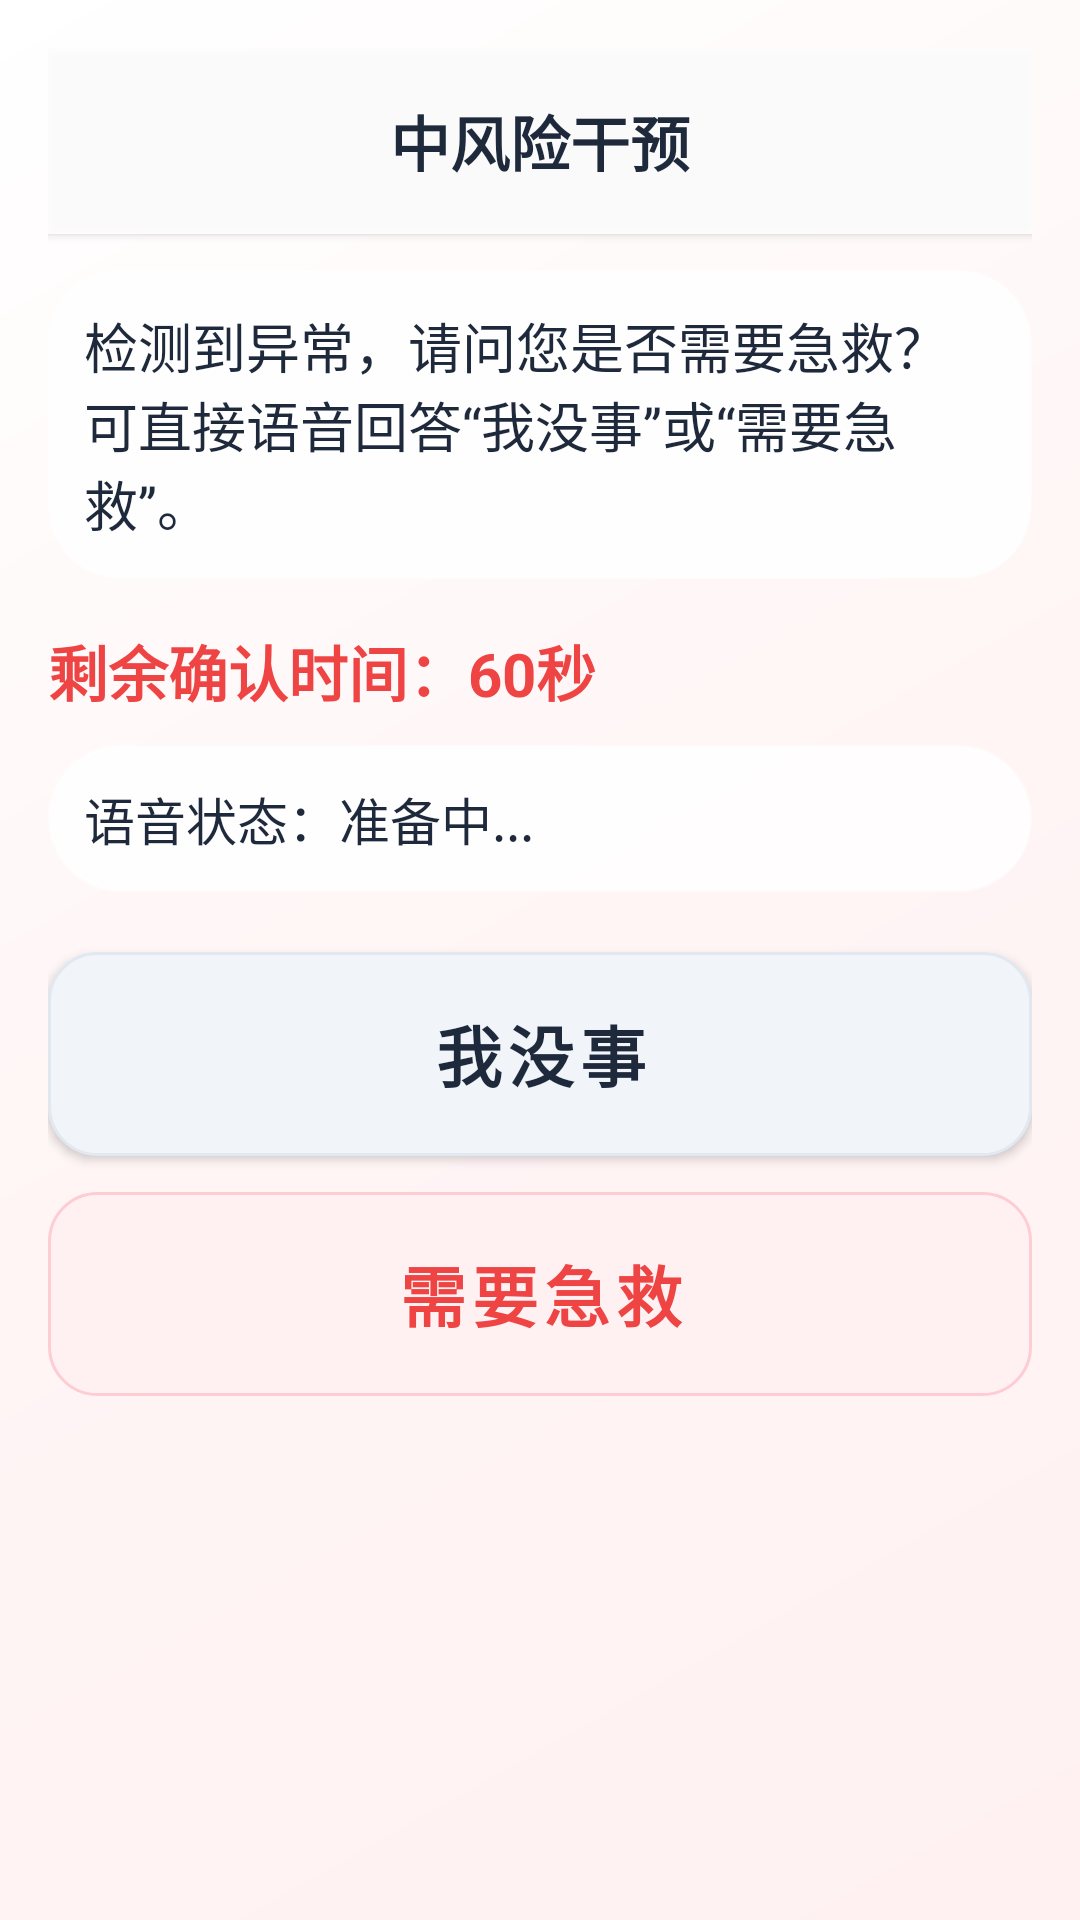

Android layout source for this screen:
<!-- AndroidManifest.xml: application theme Theme.FirstAid -->
<!-- res/layout/activity_medium_risk.xml -->
<?xml version="1.0" encoding="utf-8"?>
<ScrollView xmlns:android="http://schemas.android.com/apk/res/android"
    xmlns:app="http://schemas.android.com/apk/res-auto"
    android:layout_width="match_parent"
    android:layout_height="match_parent"
    android:background="@drawable/bg_ai_gradient_emergency"
    android:fillViewport="true">

    <LinearLayout
        android:layout_width="match_parent"
        android:layout_height="wrap_content"
        android:orientation="vertical"
        android:padding="16dp">

        <LinearLayout
            android:layout_width="match_parent"
            android:layout_height="62dp"
            android:background="#E6FFFFFF"
            android:elevation="2dp"
            android:gravity="center_vertical"
            android:orientation="horizontal"
            android:paddingLeft="12dp"
            android:paddingRight="12dp">

            <Space
                android:layout_width="82dp"
                android:layout_height="1dp" />

            <TextView
                android:layout_width="0dp"
                android:layout_height="wrap_content"
                android:layout_weight="1"
                android:gravity="center"
                android:text="@string/medium_risk_title"
                android:textColor="@color/ai_text_main"
                android:textSize="20sp"
                android:textStyle="bold" />

            <Space
                android:layout_width="82dp"
                android:layout_height="1dp" />
        </LinearLayout>

        <TextView
            android:layout_width="match_parent"
            android:layout_height="wrap_content"
            android:layout_marginTop="12dp"
            android:background="@drawable/bg_glass_card"
            android:padding="12dp"
            android:text="@string/medium_risk_prompt"
            android:textColor="@color/ai_text_main"
            android:textSize="18sp" />

        <TextView
            android:id="@+id/tvMediumTimer"
            android:layout_width="wrap_content"
            android:layout_height="wrap_content"
            android:layout_marginTop="16dp"
            android:text="@string/medium_risk_timer_default"
            android:textColor="@color/ai_emergency_red"
            android:textSize="20sp"
            android:textStyle="bold" />

        <TextView
            android:id="@+id/tvVoiceStatus"
            android:layout_width="match_parent"
            android:layout_height="wrap_content"
            android:layout_marginTop="10dp"
            android:background="@drawable/bg_glass_card"
            android:padding="12dp"
            android:text="@string/medium_risk_voice_ready"
            android:textColor="@color/ai_text_main"
            android:textSize="17sp" />

        <Button
            android:id="@+id/btnMediumSafe"
            android:layout_width="match_parent"
            android:layout_height="68dp"
            android:layout_marginTop="20dp"
            android:background="@drawable/bg_ai_button_secondary"
            android:backgroundTint="@null"
            app:backgroundTint="@null"
            android:text="@string/common_im_fine"
            android:textAllCaps="false"
            android:textColor="@color/ai_text_main"
            android:textSize="22sp"
            android:textStyle="bold" />

        <Button
        android:backgroundTint="@null"
        app:backgroundTint="@null"
        android:elevation="0dp"
        android:stateListAnimator="@null"
        android:fontFamily="sans-serif-medium"
            android:id="@+id/btnMediumHelp"
            android:layout_width="match_parent"
            android:layout_height="68dp"
            android:layout_marginTop="12dp"
            android:background="@drawable/bg_ai_button_primary"
            android:textAllCaps="false"
            android:text="@string/medium_risk_help"
            android:textColor="@color/ai_emergency_red"
            android:textSize="22sp"
            android:textStyle="bold" />

    </LinearLayout>

</ScrollView>
<!-- resources referenced by this layout -->
<resources>
  <color name="ai_emergency_red">#EF4444</color>
  <color name="ai_text_main">#1E293B</color>
  <!-- drawable bg_ai_button_primary (drawable) -->
  <?xml version="1.0" encoding="utf-8"?>
  <shape xmlns:android="http://schemas.android.com/apk/res/android"
      android:shape="rectangle">
      <solid android:color="#FFF1F2" />
      <corners android:radius="16dp" />
      <stroke android:width="1dp" android:color="#FECDD3" />
  </shape>
  <!-- drawable bg_ai_button_secondary (drawable) -->
  <?xml version="1.0" encoding="utf-8"?>
  <shape xmlns:android="http://schemas.android.com/apk/res/android"
      android:shape="rectangle">
      <solid android:color="#F1F5F9" />
      <corners android:radius="16dp" />
      <stroke android:width="1dp" android:color="#E2E8F0" />
  </shape>
  <!-- drawable bg_ai_gradient_emergency (drawable) -->
  <?xml version="1.0" encoding="utf-8"?>
  <shape xmlns:android="http://schemas.android.com/apk/res/android"
      android:shape="rectangle">
      <gradient
          android:angle="135"
          android:startColor="@color/ai_bg_gradient_emergency_start"
          android:centerColor="#FFF5F5"
          android:endColor="@color/ai_bg_gradient_emergency_end"
          android:type="linear" />
  </shape>
  <!-- drawable bg_glass_card (drawable) -->
  <?xml version="1.0" encoding="utf-8"?>
  <shape xmlns:android="http://schemas.android.com/apk/res/android"
      android:shape="rectangle">
      <solid android:color="#D9FFFFFF" />
      <corners android:radius="24dp" />
      <stroke android:width="1dp" android:color="#80FFFFFF" />
  </shape>
  <string name="common_im_fine">我没事</string>
  <string name="medium_risk_help">需要急救</string>
  <string name="medium_risk_prompt">检测到异常，请问您是否需要急救？可直接语音回答“我没事”或“需要急救”。</string>
  <string name="medium_risk_timer_default">剩余确认时间：60秒</string>
  <string name="medium_risk_title">中风险干预</string>
  <string name="medium_risk_voice_ready">语音状态：准备中...</string>
  <style name="Theme.FirstAid" parent="Theme.MaterialComponents.DayNight.NoActionBar">
          <item name="colorPrimary">@color/high_risk_red</item>
          <item name="colorPrimaryVariant">@color/medium_risk_red</item>
          <item name="colorOnPrimary">@color/text_primary</item>
          <item name="android:windowBackground">@color/bg_dark</item>
          <item name="android:textColorPrimary">@color/text_primary</item>
          <item name="android:textColorSecondary">@color/text_secondary</item>
      </style>
  <color name="ai_bg_gradient_emergency_start">#FFF1F2</color>
  <color name="ai_bg_gradient_emergency_end">#FFFFFF</color>
  <color name="high_risk_red">#B00020</color>
  <color name="medium_risk_red">#D84315</color>
  <color name="text_primary">#FFFFFF</color>
  <color name="bg_dark">#121212</color>
  <color name="text_secondary">#D0D0D0</color>
</resources>
